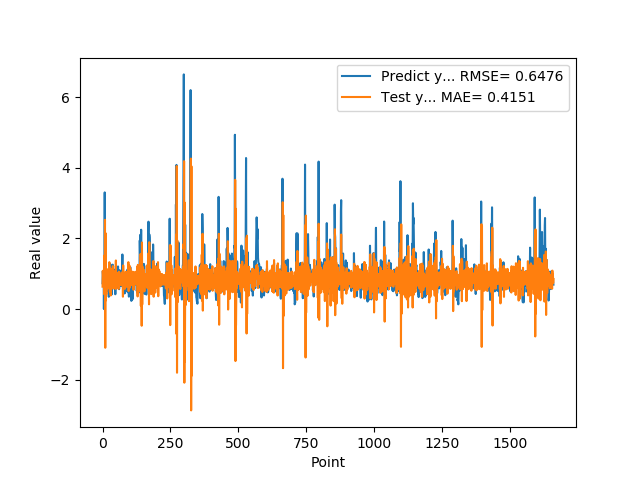

Source data for this figure (header and first rows):
7.307389974590000614e-01, 6.331075801248158275e-01
1.074290990829999792e+00, 1.083849460880874194e+00
9.521890282630000035e-01, 8.846901245595003571e-01
9.879170060160000766e-01, 7.095865325627270792e-01
1.011654973029999960e+00, 9.856759930048213381e-01
0.000000000000000000e+00, 8.422335083903826902e-01
7.643579840659999736e-01, 4.283391499708816275e-01
7.788103222849999119e-01, 1.520902173704622884e+00
3.306220054629999794e+00, 4.186587366065891991e-01
1.055441975589999970e+00, 2.528920953254550241e+00
7.543110251430000801e-01, -1.098782940398746355e+00
7.915459871289999283e-01, 2.152660055413966322e+00
1.409499049189999909e+00, 2.438830510054588174e-01
8.875439763070001042e-01, 1.099120492609948263e+00
6.401469707490000660e-01, 4.167595918359822127e-01
5.082880258560000808e-01, 1.050730399449473662e+00
8.640019893649999450e-01, 7.703199397676805393e-01
5.725920200349999822e-01, 1.006411140808564975e+00
8.469420075419999971e-01, 5.693325740297224824e-01
9.181020259860001032e-01, 1.126714914541512957e+00
7.976629734039999420e-01, 7.409507185899066872e-01
9.608020186419998776e-01, 8.194180821660439484e-01
9.555831551549999192e-01, 9.879272629382542803e-01
3.470349907879999862e-01, 7.810512865751088052e-01
9.546210169789999256e-01, 6.197466504397272091e-01
1.293938040730000072e+00, 1.328710963775183274e+00
5.251880288119999962e-01, 7.145420622518834364e-01
4.773890078070000542e-01, 4.863200318680586109e-01
1.275226235389999907e+00, 1.164232988872946128e+00
8.723750114439999814e-01, 1.096211560536363150e+00
8.355640172959999390e-01, 3.833698602525000831e-01
7.321749925609999377e-01, 1.121776413171754250e+00
7.640249729160000225e-01, 7.420765725173462668e-01
4.072830080990000323e-01, 8.954123067053628704e-01
4.752210080619999610e-01, 6.636196536734830786e-01
8.781340122220000488e-01, 9.982249580848251425e-01
7.414129972460000717e-01, 9.366149472769693674e-01
1.258002042770000051e+00, 6.477278169551259346e-01
1.069700956339999953e+00, 1.215412672534263994e+00
7.274609804150000691e-01, 5.801405742685064038e-01
7.892770171170000459e-01, 8.701531343681260244e-01
6.237750053410000550e-01, 9.638739939851309613e-01
6.914690136910000007e-01, 6.931351158162450954e-01
8.557710051540000640e-01, 9.438486672770834973e-01
7.093830108640000187e-01, 8.704536025773332852e-01
1.014547944070000041e+00, 7.363368880078577927e-01
1.115731000900000103e+00, 1.073450081261770883e+00
4.182830154900000208e-01, 7.824349615236252387e-01
1.002280950550000105e+00, 5.671476334432461464e-01
1.218860983849999968e+00, 1.376829517467140107e+00
1.143296003339999922e+00, 6.439622138522528294e-01
6.528189778330000248e-01, 8.569404528473686389e-01
6.746559739110000731e-01, 7.114147544569894288e-01
6.009536385540000802e-01, 1.017559186971745078e+00
6.694570183749999348e-01, 7.167837395153022761e-01
6.538079977039999990e-01, 9.011585346503974137e-01
7.814120054240000224e-01, 7.993785540197666517e-01
1.206303954120000022e+00, 9.168912859025937223e-01
8.469259738919999725e-01, 1.010517043017127525e+00
8.286409974099999687e-01, 5.692914626602122441e-01
6.482390165329999787e-01, 1.056057706508042537e+00
... 1,599 more rows
